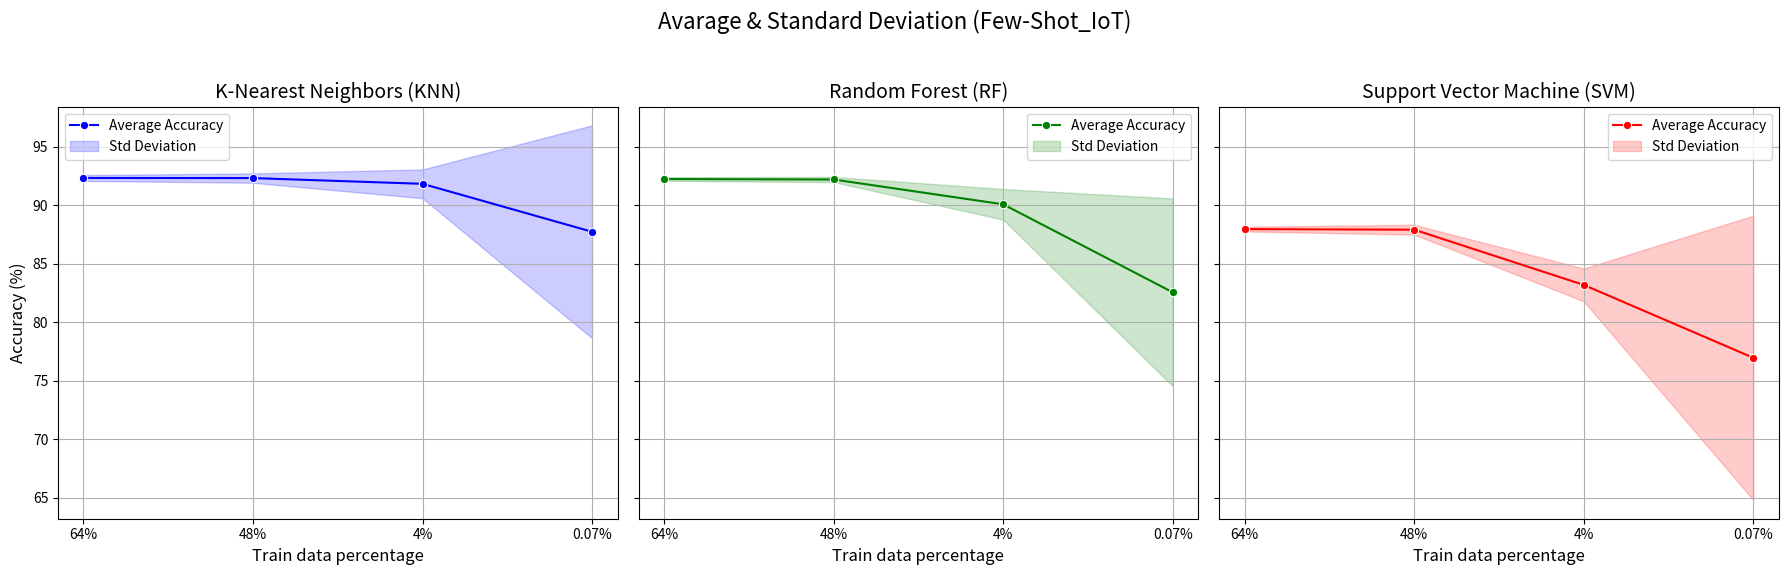

This figure's Python source: (Note: this script raises an exception after producing the figure.)
import pandas as pd
import seaborn as sns
import matplotlib.pyplot as plt

def plot_kfold(data, path, title):
    # Creazione del DataFrame
    df = pd.DataFrame(data)

    # Trattare 'Split' come variabile categoriale mantenendo l'ordine originale
    split_order = df['Split'].tolist()
    df['Split'] = pd.Categorical(df['Split'], categories=split_order, ordered=True)

    # Se la deviazione standard è in forma decimale e rappresenta una percentuale,
    # moltiplichiamola per 100 per allinearla con l'accuratezza media
    df['Std_knn'] = df['Std_knn'] * 100
    df['Std_rf'] = df['Std_rf'] * 100
    df['Std_svm'] = df['Std_svm'] * 100

    # Definizione dei classificatori e dei colori
    classificatori = {
        'knn': 'blue',
        'rf': 'green',
        'svm': 'red'
    }

    # Creazione di una figura con 3 sottotrame (subplot)
    fig, axes = plt.subplots(1, 3, figsize=(18, 6), sharey=True)

    # Titoli per ogni subplot
    titoli = {
        'knn': 'K-Nearest Neighbors (KNN)',
        'rf': 'Random Forest (RF)',
        'svm': 'Support Vector Machine (SVM)'
    }

    # Itera su ogni classificatore per creare i grafici
    for idx, (clf, color) in enumerate(classificatori.items()):
        ax = axes[idx]
        avg_col = f'Avg_{clf}'
        std_col = f'Std_{clf}'

        # Traccia la linea dell'accuratezza media
        sns.lineplot(x='Split', y=avg_col, data=df, label='Average Accuracy', color=color, marker='o', ax=ax)

        # Calcola i limiti superiore e inferiore per la deviazione standard
        upper = df[avg_col] + df[std_col]
        lower = df[avg_col] - df[std_col]

        # Aggiungi la fascia di deviazione standard
        ax.fill_between(df['Split'], lower, upper, color=color, alpha=0.2, label='Std Deviation')

        # Imposta il titolo del subplot
        ax.set_title(titoli[clf], fontsize=14)

        # Imposta le etichette degli assi
        ax.set_xlabel('Train data percentage', fontsize=12)
        if idx == 0:
            ax.set_ylabel('Accuracy (%)', fontsize=12)

        ax.legend()
        ax.grid(True)

    plt.suptitle(f'Avarage & Standard Deviation ({title})', fontsize=16)
    plt.tight_layout(rect=[0, 0.03, 1, 0.95])
    plt.savefig(path, dpi=300, bbox_inches='tight')
    plt.show()


if __name__ == '__main__':
    data_Few_ShoT = {
        'Split': ['64%', '48%', '4%', '0.07%'],
        'Avg_knn': [92.35, 92.34, 91.85, 87.75],
        'Std_knn': [0.0025, 0.0040, 0.0123, 0.0910],

        'Avg_rf': [92.26, 92.22, 90.10, 82.58],
        'Std_rf': [0.0016, 0.0022, 0.0131, 0.0802],

        'Avg_svm': [87.98, 87.93, 83.21, 76.98],
        'Std_svm': [0.0020, 0.0042, 0.0140, 0.1215]
    }

    data_TON_IoT = {
        'Split': ['64%', '48%', '4%', '0.07%'],
        'Avg_knn': [93.00, 92.95, 90.88, 77.27],
        'Std_knn': [0.0022, 0.0036, 0.0106, 0.1016],

        'Avg_rf': [93.48, 93.40, 91.33, 77.27],
        'Std_rf': [0.0020, 0.0021, 0.0108, 0.1095],

        'Avg_svm': [84.67, 84.51, 81.43, 75.45],
        'Std_svm': [0.0025, 0.0069, 0.0111, 0.1223]
    }

    plot_kfold(data_Few_ShoT, path="../../../results/plot/few-shot_iot.png", title="Few-Shot_IoT")
    plot_kfold(data_TON_IoT, path="../../../results/plot/ton_iot.png", title="TON_IoT")
